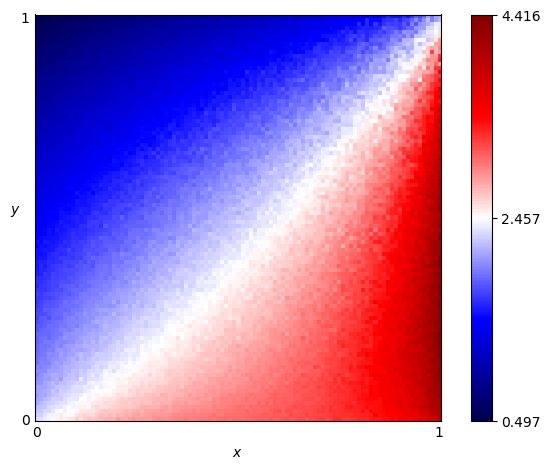

Values plotted in this chart, from the file beside it:
x, y, score
0.0, 0.0, 2.304
0.0, 0.01, 2.285
0.0, 0.02, 2.228
0.0, 0.03, 2.198
0.0, 0.04, 2.121
0.0, 0.05, 2.105
0.0, 0.06, 2.059
0.0, 0.07, 2.093
0.0, 0.08, 2.091
0.0, 0.09, 2.042
0.0, 0.1, 2.022
0.0, 0.11, 1.969
0.0, 0.12, 2.017
0.0, 0.13, 1.983
0.0, 0.14, 1.901
0.0, 0.15, 1.925
0.0, 0.16, 1.903
0.0, 0.17, 1.887
0.0, 0.18, 1.876
0.0, 0.19, 1.859
0.0, 0.2, 1.851
0.0, 0.21, 1.881
0.0, 0.22, 1.827
0.0, 0.23, 1.822
0.0, 0.24, 1.781
0.0, 0.25, 1.747
0.0, 0.26, 1.781
0.0, 0.27, 1.74
0.0, 0.28, 1.719
0.0, 0.29, 1.706
0.0, 0.3, 1.699
0.0, 0.31, 1.727
0.0, 0.32, 1.688
0.0, 0.33, 1.637
0.0, 0.34, 1.661
0.0, 0.35, 1.646
0.0, 0.36, 1.595
0.0, 0.37, 1.575
0.0, 0.38, 1.567
0.0, 0.39, 1.583
0.0, 0.4, 1.541
0.0, 0.41, 1.547
0.0, 0.42, 1.55
0.0, 0.43, 1.488
0.0, 0.44, 1.523
0.0, 0.45, 1.49
0.0, 0.46, 1.492
0.0, 0.47, 1.424
0.0, 0.48, 1.47
0.0, 0.49, 1.425
0.0, 0.5, 1.403
0.0, 0.51, 1.398
0.0, 0.52, 1.386
0.0, 0.53, 1.351
0.0, 0.54, 1.307
0.0, 0.55, 1.339
0.0, 0.56, 1.337
0.0, 0.57, 1.312
0.0, 0.58, 1.298
0.0, 0.59, 1.273
... 10,141 more rows
